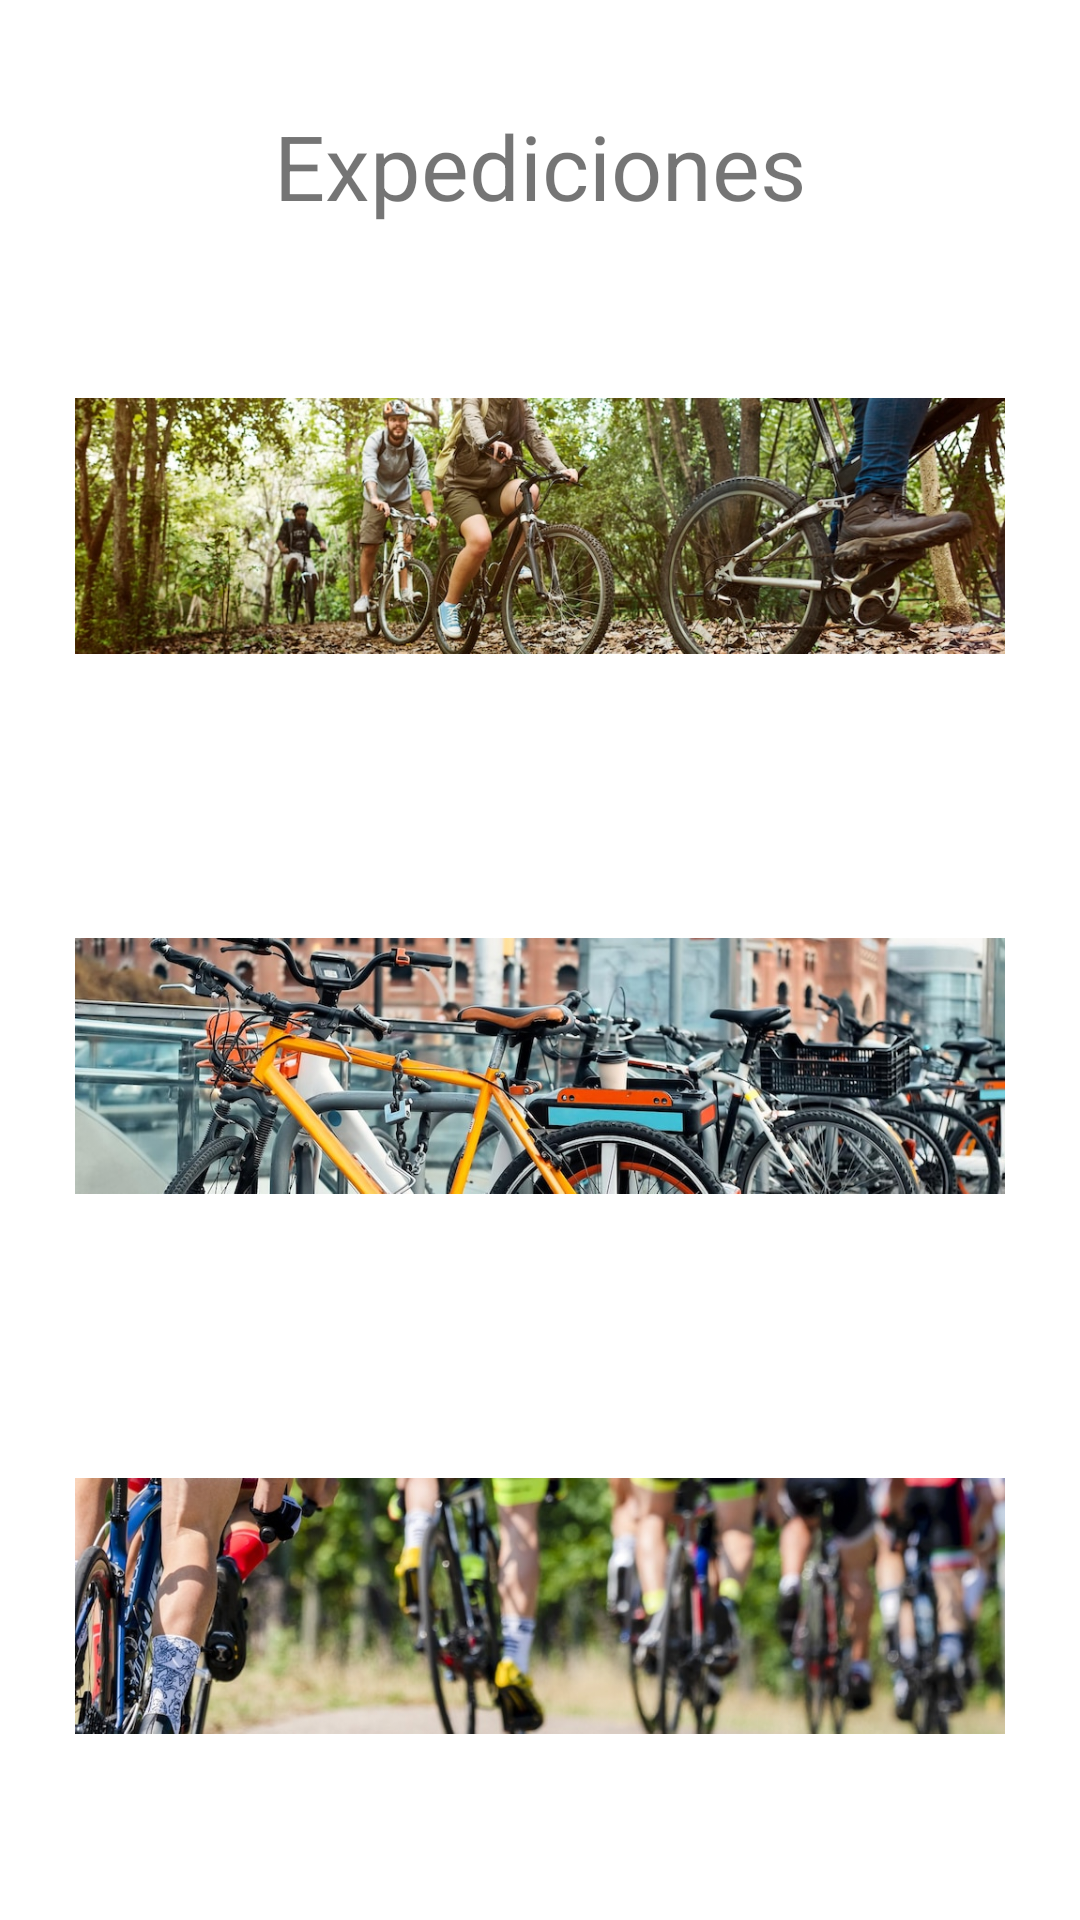

Produce the Android XML layout that renders to this screen, including the resource entries it uses.
<!-- AndroidManifest.xml: application theme Theme.BicycleShop -->
<!-- res/layout/activity_expediciones.xml -->
<?xml version="1.0" encoding="utf-8"?>
<RelativeLayout xmlns:android="http://schemas.android.com/apk/res/android"
    xmlns:app="http://schemas.android.com/apk/res-auto"
    xmlns:tools="http://schemas.android.com/tools"
    android:layout_width="match_parent"
    android:layout_height="match_parent"
    tools:context=".ExpedicionesActivity">

    <androidx.appcompat.widget.LinearLayoutCompat
        android:layout_width="match_parent"
        android:layout_height="wrap_content"
        android:orientation="vertical"
        android:padding="25dp" >

        <TextView
            android:layout_width="match_parent"
            android:layout_height="wrap_content"
            android:gravity="center"
            android:text="Expediciones"
            android:textSize="30sp"
            android:layout_margin="10dp"/>

        <ImageView
            android:layout_width="match_parent"
            android:layout_height="180dp"
            app:srcCompat="@drawable/img1" />

        <ImageView
            android:layout_width="match_parent"
            android:layout_height="180dp"
            app:srcCompat="@drawable/img2" />

        <ImageView
            android:layout_width="match_parent"
            android:layout_height="180dp"
            app:srcCompat="@drawable/img3" />


    </androidx.appcompat.widget.LinearLayoutCompat>

</RelativeLayout>
<!-- resources referenced by this layout -->
<resources>
  <!-- drawable img1: png bitmap (drawable, 688479 bytes) -->
  <!-- drawable img2: png bitmap (drawable, 568158 bytes) -->
  <!-- drawable img3: png bitmap (drawable, 448909 bytes) -->
  <style name="Theme.BicycleShop" parent="Theme.MaterialComponents.DayNight.DarkActionBar">
          
          <item name="colorPrimary">@color/purple_500</item>
          <item name="colorPrimaryVariant">@color/purple_700</item>
          <item name="colorOnPrimary">@color/white</item>
          
          <item name="colorSecondary">@color/teal_200</item>
          <item name="colorSecondaryVariant">@color/teal_700</item>
          <item name="colorOnSecondary">@color/black</item>
          
          <item name="android:statusBarColor" tools:targetApi="l">?attr/colorPrimaryVariant</item>
          
      </style>
  <!-- not gathered from this repository: default colours our renderer supplied (Android Studio template values) -->
  <color name="purple_500">#FF6200EE</color>
  <color name="purple_700">#FF3700B3</color>
  <color name="teal_200">#FF03DAC5</color>
  <color name="teal_700">#FF018786</color>
  <color name="black">#FF000000</color>
  <color name="white">#FFFFFFFF</color>
</resources>
